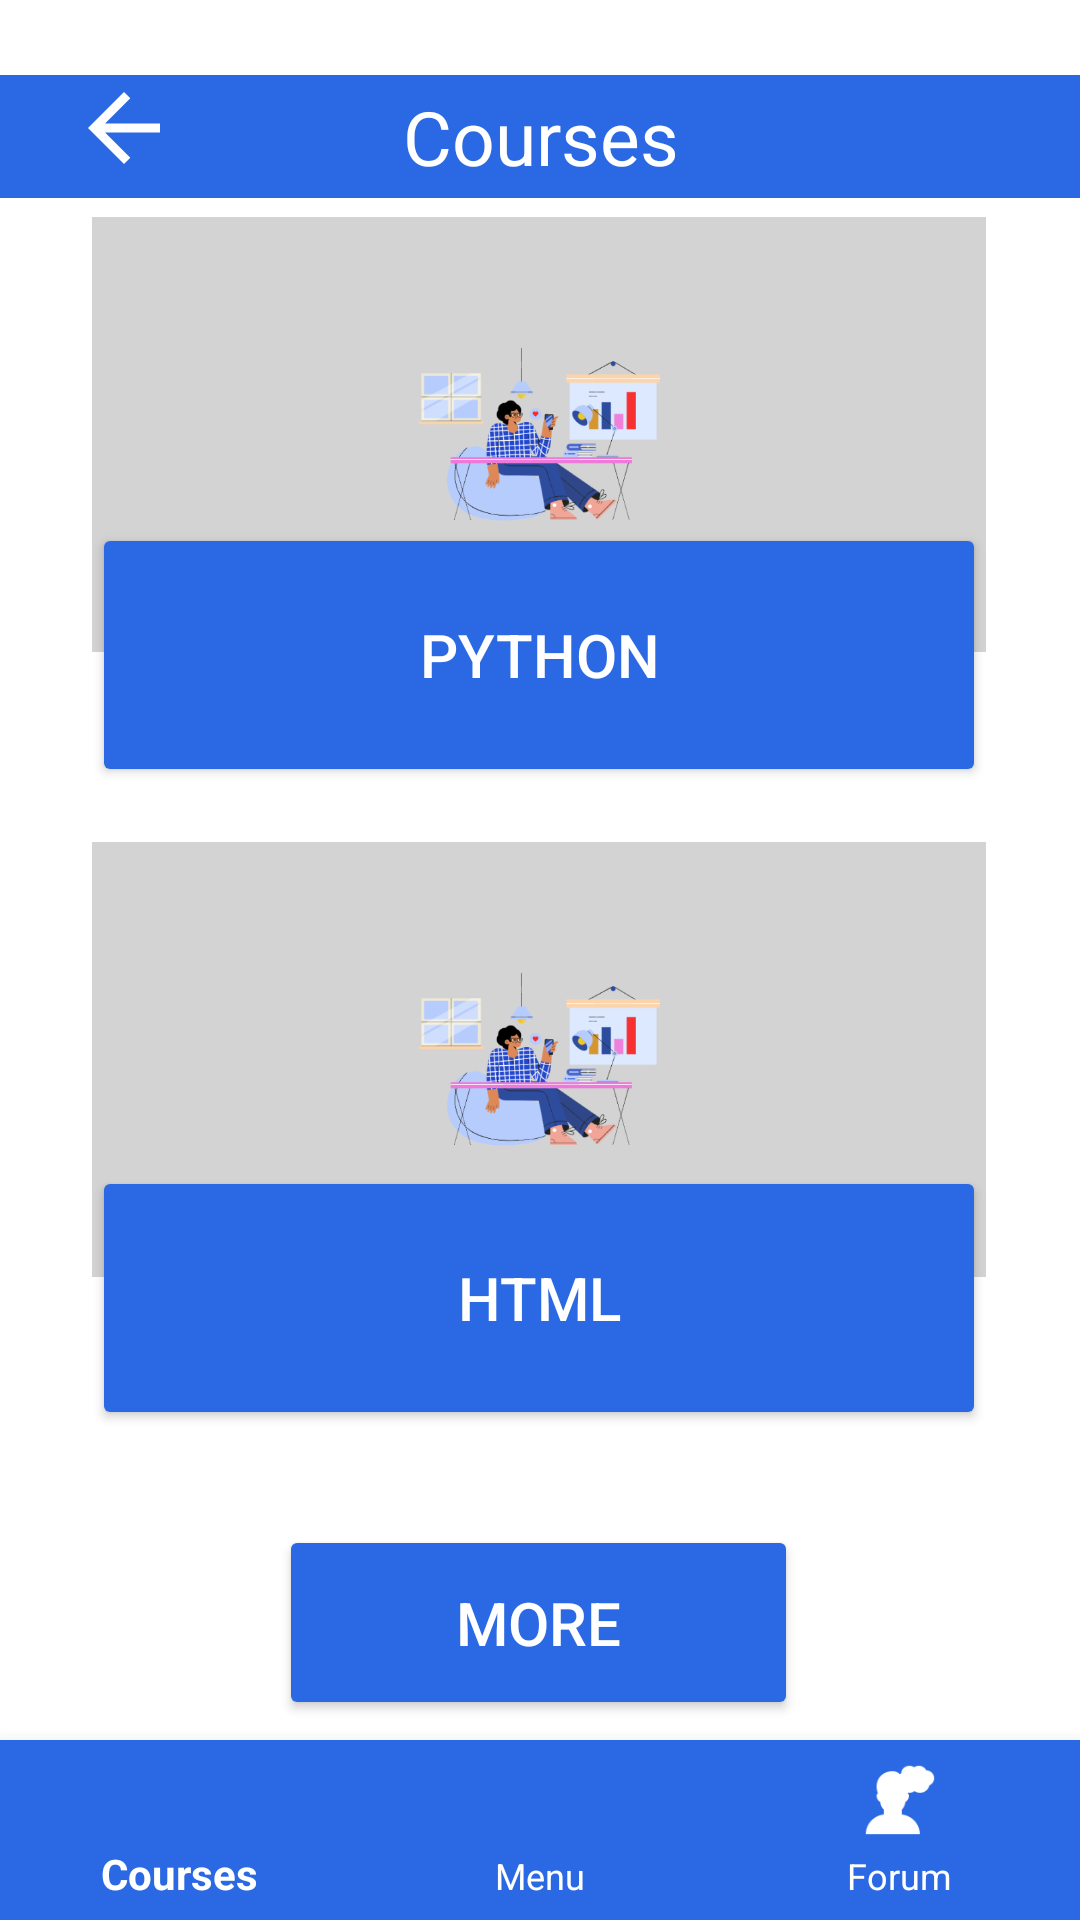

Layout XML and referenced resources for this Android screen:
<!-- AndroidManifest.xml: application theme Theme.CourseExamApp -->
<!-- res/layout/activity_your_course.xml -->
<?xml version="1.0" encoding="utf-8"?>
<androidx.constraintlayout.widget.ConstraintLayout xmlns:android="http://schemas.android.com/apk/res/android"
    xmlns:app="http://schemas.android.com/apk/res-auto"
    xmlns:tools="http://schemas.android.com/tools"
    android:layout_width="match_parent"
    android:layout_height="match_parent"
    tools:context=".your_courses">


        <com.google.android.material.bottomnavigation.BottomNavigationView
            android:id="@+id/bottomNavigationView"
            android:layout_width="match_parent"
            android:layout_height="60dp"
            android:clickable="true"
            android:fadingEdge="horizontal"
            android:focusable="true"
            android:focusableInTouchMode="true"
            android:rotation="0"
            android:rotationX="0"
            android:textAlignment="center"
            app:backgroundTint="@color/main"
            app:itemIconTint="@color/white"
            app:itemTextAppearanceActive="@style/Widget.MaterialComponents.Toolbar"
            app:itemTextAppearanceInactive="@style/MaterialAlertDialog.MaterialComponents.Title.Icon.CenterStacked"
            app:itemTextColor="@color/white"
            app:layout_constraintBottom_toBottomOf="parent"
            app:layout_constraintEnd_toEndOf="parent"
            app:layout_constraintHorizontal_bias="0.0"
            app:layout_constraintStart_toStartOf="parent"
            app:layout_constraintTop_toTopOf="parent"
            app:layout_constraintVertical_bias="1.0"
            app:menu="@menu/bottomnav_bar" />

        <TextView
            android:id="@+id/course_content_html"
            android:layout_width="383dp"
            android:layout_height="41dp"
            android:background="@color/main"
            android:gravity="center"
            android:text="@string/title_course"
            android:textAlignment="center"
            android:textColor="#FFFFFF"
            android:textSize="25sp"
            app:layout_constraintBottom_toBottomOf="parent"
            app:layout_constraintEnd_toEndOf="parent"
            app:layout_constraintStart_toStartOf="parent"
            app:layout_constraintTop_toTopOf="parent"
            app:layout_constraintVertical_bias="0.042"
            tools:ignore="DuplicateSpeakableTextCheck" />

        <ImageView
            android:id="@+id/go_back"
            android:layout_width="38dp"
            android:layout_height="36dp"
            android:contentDescription="@string/back"
            app:layout_constraintBottom_toBottomOf="parent"
            app:layout_constraintEnd_toEndOf="parent"
            app:layout_constraintHorizontal_bias="0.069"
            app:layout_constraintStart_toStartOf="parent"
            app:layout_constraintTop_toTopOf="parent"
            app:layout_constraintVertical_bias="0.041"
            app:srcCompat="@drawable/abc_vector_test" />

        <ImageView
            android:id="@+id/img_ur_python"
            android:layout_width="298dp"
            android:layout_height="145dp"
            android:background="#D3D3D3"
            android:contentDescription="@string/learn"
            android:elevation="-10dp"
            app:layout_constraintBottom_toBottomOf="parent"
            app:layout_constraintEnd_toEndOf="parent"
            app:layout_constraintHorizontal_bias="0.495"
            app:layout_constraintStart_toStartOf="parent"

            app:layout_constraintTop_toTopOf="parent"
            app:layout_constraintVertical_bias="0.567"
            app:srcCompat="@drawable/amigos_working_from_home" />

        <ImageView
            android:id="@+id/img_ur_csharp"
            android:layout_width="298dp"
            android:layout_height="145dp"
            android:background="#D3D3D3"
            android:contentDescription="@string/learn"
            android:elevation="-10dp"
            app:layout_constraintBottom_toBottomOf="parent"
            app:layout_constraintEnd_toEndOf="parent"
            app:layout_constraintHorizontal_bias="0.495"
            app:layout_constraintStart_toStartOf="parent"

            app:layout_constraintTop_toTopOf="parent"
            app:layout_constraintVertical_bias="0.146"
            app:srcCompat="@drawable/amigos_working_from_home" />

        <Button
            android:id="@+id/html_cont1"
            android:layout_width="298dp"
            android:layout_height="88dp"
            android:backgroundTint="@color/main"
            android:elevation="10dp"
            android:text="@string/btn_ur_python"
            android:textAlignment="center"
            android:textColor="@color/white"
            android:textSize="20sp"
            app:layout_constraintBottom_toBottomOf="parent"
            app:layout_constraintEnd_toEndOf="parent"
            app:layout_constraintHorizontal_bias="0.495"
            app:layout_constraintStart_toStartOf="parent"
            app:layout_constraintTop_toTopOf="parent"
            app:layout_constraintVertical_bias="0.316" />

        <Button
            android:id="@+id/html_cont2"
            android:layout_width="298dp"
            android:layout_height="88dp"
            android:backgroundTint="@color/main"
            android:elevation="10dp"
            android:text="@string/btn_ur_html"
            android:textAlignment="center"
            android:textColor="@color/white"
            android:textSize="20sp"
            app:layout_constraintBottom_toBottomOf="parent"
            app:layout_constraintEnd_toEndOf="parent"
            app:layout_constraintHorizontal_bias="0.495"
            app:layout_constraintStart_toStartOf="parent"
            app:layout_constraintTop_toTopOf="parent"
            app:layout_constraintVertical_bias="0.704" />

        <Button
            android:id="@+id/btn_ur_enroll"
            android:layout_width="173dp"
            android:layout_height="65dp"
            android:backgroundTint="@color/main"
            android:text="@string/btn_ur_enroll"
            android:textColor="@color/white"
            android:textSize="20sp"
            app:layout_constraintBottom_toBottomOf="parent"
            app:layout_constraintEnd_toEndOf="parent"
            app:layout_constraintHorizontal_bias="0.498"
            app:layout_constraintStart_toStartOf="parent"
            app:layout_constraintTop_toTopOf="parent"
            app:layout_constraintVertical_bias="0.884" />


</androidx.constraintlayout.widget.ConstraintLayout>
<!-- resources referenced by this layout -->
<resources>
  <color name="main">#2A69E3</color>
  <color name="white">#FFFFFF</color>
  <!-- drawable amigos_working_from_home: png bitmap (drawable-v24, 44683 bytes) -->
  <string name="back">back</string>
  <string name="btn_ur_enroll"> More</string>
  <string name="btn_ur_html">HTML</string>
  <string name="btn_ur_python">Python</string>
  <string name="learn">learn</string>
  <string name="title_course">Courses</string>
  <style name="Theme.CourseExamApp" parent="Theme.MaterialComponents.DayNight.DarkActionBar">
          
          <item name="colorPrimary">@color/main</item>
          <item name="colorPrimaryVariant">@color/purple_700</item>
          <item name="colorOnPrimary">@color/white</item>
          
          <item name="colorSecondary">@color/teal_200</item>
          <item name="colorSecondaryVariant">@color/teal_700</item>
          <item name="colorOnSecondary">@color/black</item>
          
          <item name="android:statusBarColor" tools:targetApi="l">?attr/colorPrimaryVariant</item>
          
      </style>
  <color name="purple_700">#FF3700B3</color>
  <color name="teal_200">#FF03DAC5</color>
  <color name="teal_700">#FF018786</color>
  <color name="black">#FF000000</color>
</resources>
